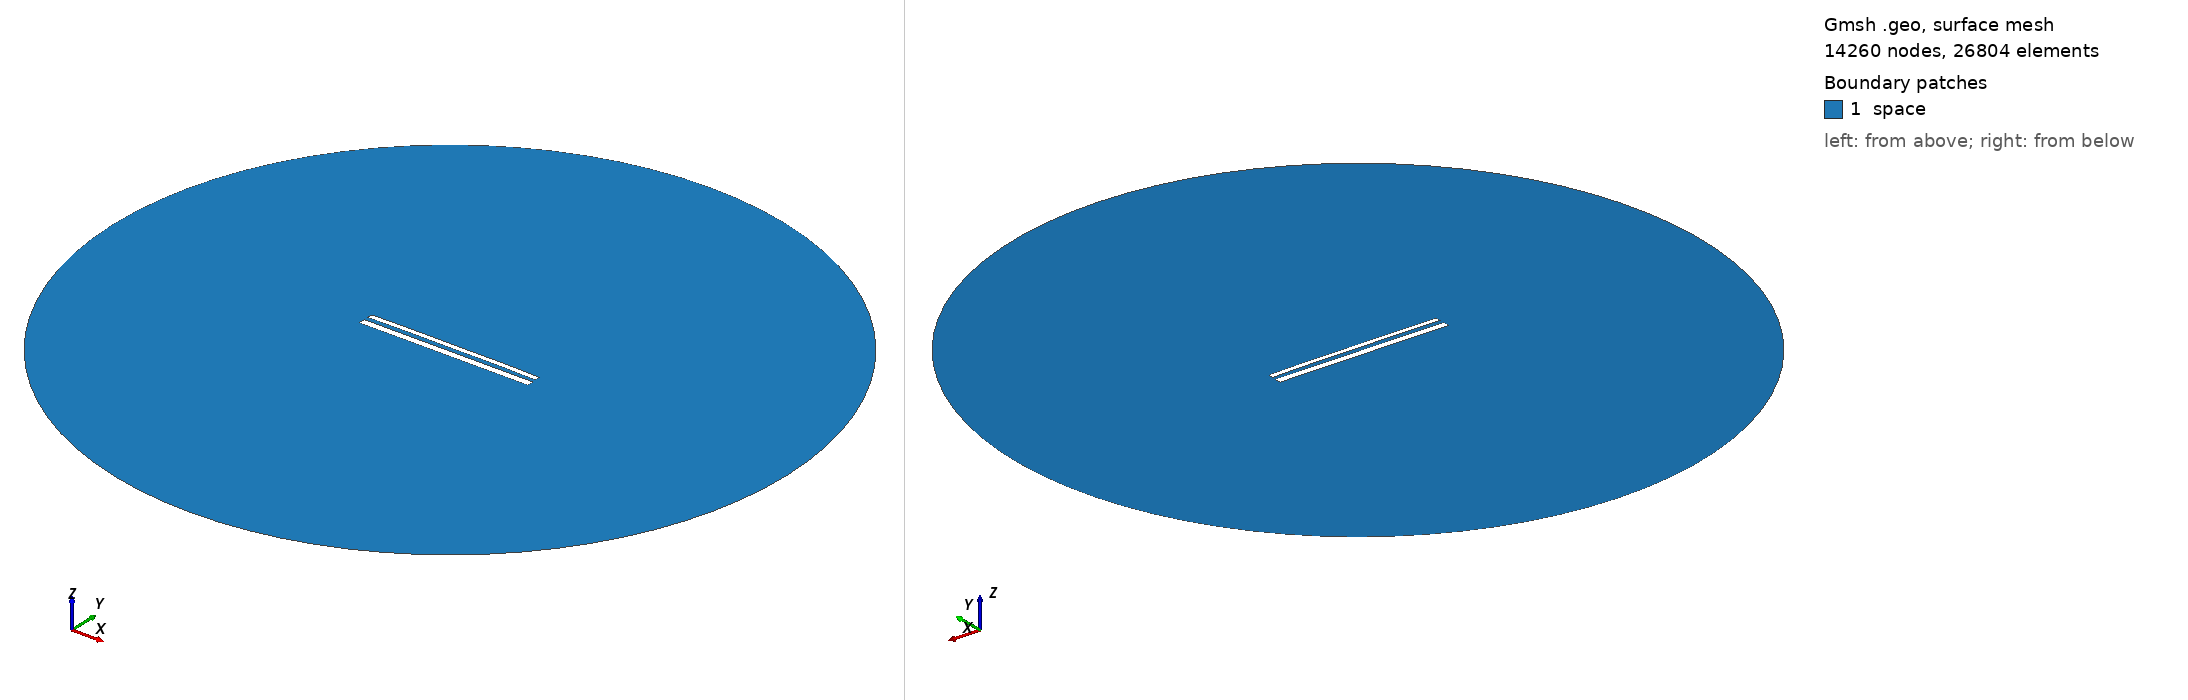

Gmsh geometry script, surface-meshed: 14260 nodes, 26804 surface elements. Boundary patches (legend numbers): 1 space. Left view from above one corner, right view from below the opposite corner. Legend entries are the model's physical surfaces. The drawing asked Gmsh for element sizes between 1% and 20% of the model's largest extent; the script's own settings can give other sizes.

=== 12239.geo (drawn) ===
//---------------------------------------
// Geometry kernel
//---------------------------------------

SetFactory("OpenCASCADE");



//---------------------------------------
// Parameters of the geometry
//---------------------------------------

// Overetch of the upper plate
overetch = 0.375;

// Distance between the plates
distance = 2.5;

// Discretization over the x axis (for the deformation)
nx = 50; 

// Length of the plate
L = 100 - overetch; 

// Number of modes
n = 4; 

// 1st mode coefficient
coeff(1) = 0.0;
beta(1) = 0.596864 * 3.1415926535 / L;

// 2nd mode coefficient
coeff(2) = 0.15;
beta(2) = 1.49418 * 3.1415926535 / L;

// 3rd mode coefficient
coeff(3) = 0.0;
beta(3) = 2.50025 * 3.1415926535 / L;

// 4th mode coefficient
coeff(4) = 0.07499999999999998;
beta(4) = 3.49999 * 3.1415926535 / L;



//---------------------------------------
// Upper plate (deformed rectangle)
//---------------------------------------

// Coordiantes of the upper plate
xmin = -50;
xmax = 50 - overetch;

// Height of the upper plate
yheight = 4 - 2 * overetch;

// Indexes of the points
UpperID[] = {};
LowerID[] = {};
LeftID[] = {};
RightID[] = {};

// Point index
p = 1;

// Horizontal edges
For i In {1:nx}
    x = xmin + (i-1)*(xmax - xmin)/(nx-1);

    y_bottom = distance / 2 + overetch;
    For j In {1:n}
        C = (Cosh(beta(j)*L) + Cos(beta(j)*L)) / (Sinh(beta(j)*L) + Sin(beta(j)*L));
        y_bottom  = y_bottom + coeff(j) * (Cosh(beta(j)*(x+50)) - Cos(beta(j)*(x+50)) - C * (Sinh(beta(j)*(x+50)) - Sin(beta(j)*(x+50))));
    EndFor

    y_top = y_bottom + yheight;

    Point(p) = {x, y_top, 0, 1.0};
    UpperID[i] = p;
    p = p + 1;

    Point(p) = {x, y_bottom, 0, 1.0};
    LowerID[i] = p;
    p = p + 1;
EndFor

// Create point lists
UpperPts[] = {}; LowerPts[] = {};
For i In {1:nx}
  UpperPts[] += {UpperID[i]};
  LowerPts[] += {LowerID[i]};
EndFor

// Build splines
Spline(1) = {UpperPts[]};
Spline(2) = {LowerPts[]};
Line(3) = {LowerPts[nx-1], UpperPts[nx-1]};
Line(4) = {LowerPts[0], UpperPts[0]};

// Build the plane surface
Curve Loop(1) = {2, 3, -1, -4};
Plane Surface(1) = {1};



//---------------------------------------
// Lower plate (rectangle)
//---------------------------------------

// Vertices
Point(1001) = {-50, -1, 0, 1.0};
Point(1002) = { 50, -1, 0, 1.0};
Point(1003) = { 50,  -5, 0, 1.0};
Point(1004) = {-50,  -5, 0, 1.0};

// Edges
Line(5) = {1001, 1002};
Line(6) = {1002, 1003};
Line(7) = {1003, 1004};
Line(8) = {1004, 1001};

// Plane surface
Line Loop(2) = {5, 6, 7, 8};
Plane Surface(2) = {2}; 



//---------------------------------------
// Outer (fictious) boundary
//---------------------------------------

// Points
Point(1005) = {0, 0, 0};       // Center
Point(1006) = {200, 0, 0};     // Start point
Point(1007) = {0, 200, 0};     // 90 degrees
Point(1008) = {-200, 0, 0};    // 180 degrees
Point(1009) = {0, -200, 0};    // 270 degrees

// Circle arcs (each needs start, center, end)
Circle(9) = {1006, 1005, 1007};
Circle(10) = {1007, 1005, 1008};
Circle(11) = {1008, 1005, 1009};
Circle(12) = {1009, 1005, 1006};

// Plane surface for the entire domain
Curve Loop(3) = {9, 10, 11, 12};
Surface(3) = {3};

// Subtract the plates from the whole domain to obtain the actual domain where we want to solve the equations
BooleanDifference{ Surface{3}; Delete; }{ Surface{1}; Surface{2}; Delete; }




//---------------------------------------
// Transfinite Lines/Curves
//---------------------------------------

// Set the number of points on the boundaries
r = 7;

// Plates
Transfinite Curve {1, 2} = 50*r Using Progression 1;
Transfinite Curve {3, 4} = 2*r Using Progression 1;
Transfinite Line {5, 7} = 50*r Using Progression 1;
Transfinite Line {6, 8} = 2*r Using Progression 1;

// Outer boundary
Transfinite Line {9, 10, 11, 12} = 20 Using Progression 1;



//---------------------------------------
// Physical groups
//---------------------------------------                

// Physical curves (boundaries)
Physical Line("force_segment", 10) = {2};
Physical Line("upper_plate", 11) = {1, 3, 4};
Physical Line("lower_plate", 12) = {5, 6, 7, 8};
Physical Line("boundary", 20) = {9, 10, 11, 12};

// Physical Surfaces
Physical Surface("space", 30) = {3};



//---------------------------------------
// 6. Generate the Mesh
//---------------------------------------

// 2D mesh generation
Mesh 2;
